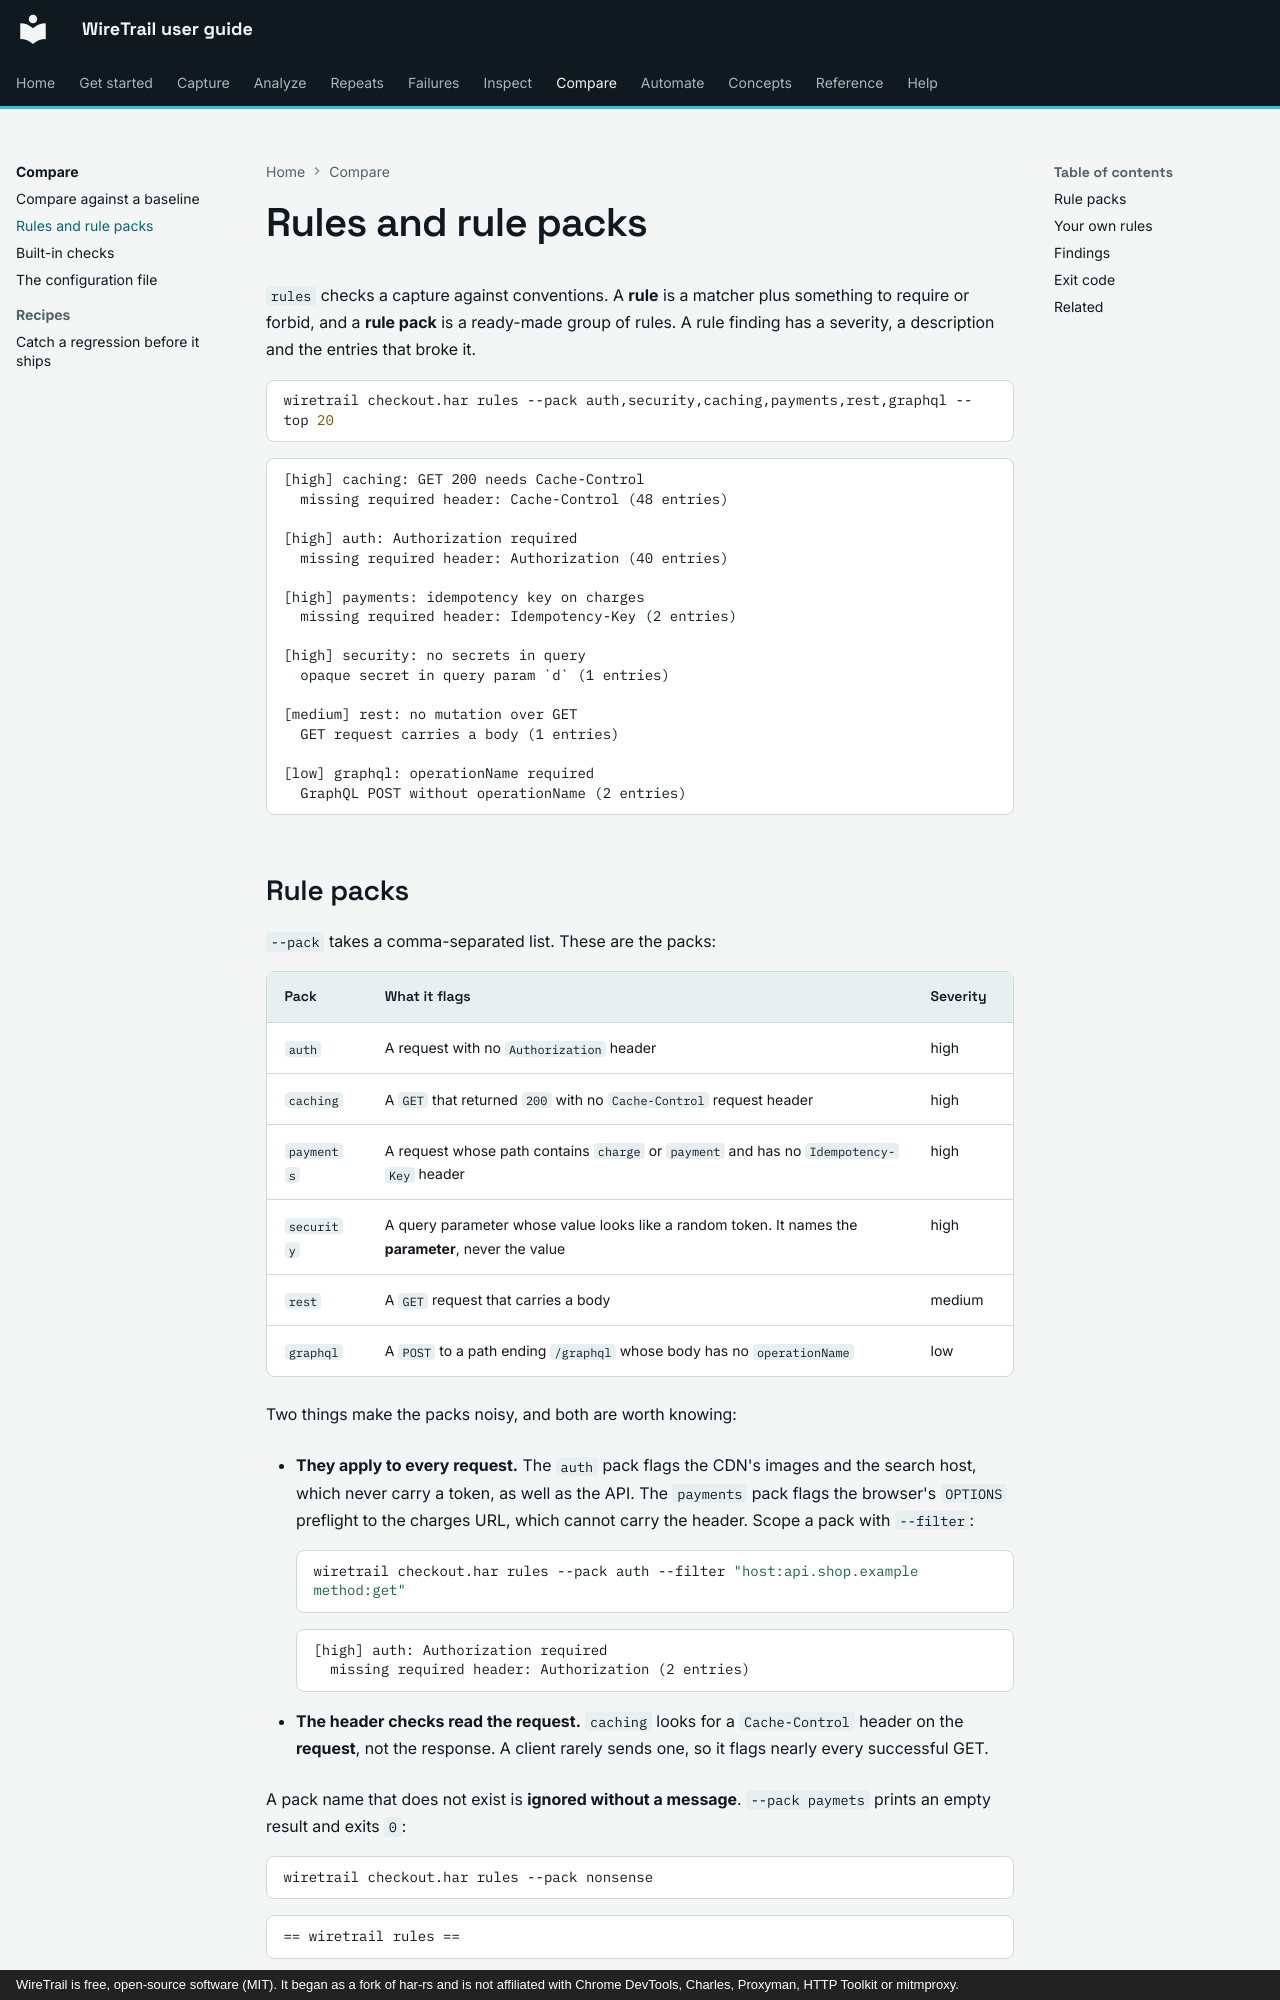

repository: johnneerdael/wiretrail · page: compare/rules/index.html · generator: mkdocs · copyright: WireTrail is free, open-source software (MIT). It began as a fork of har-rs and is not affiliated with Chrome DevTools, Charles, Proxyman, HTTP Toolkit or mitmproxy.

# Rules and rule packs

`rules` checks a capture against conventions. A **rule** is a matcher plus something to require or forbid, and a
**rule pack** is a ready-made group of rules. A rule finding has a severity, a description and the entries that broke it.

```bash
wiretrail checkout.har rules --pack auth,security,caching,payments,rest,graphql --top 20
```

<!-- output: rules-packs.txt from="[high] caching" until="next useful" -->
```text
[high] caching: GET 200 needs Cache-Control
  missing required header: Cache-Control (48 entries)

[high] auth: Authorization required
  missing required header: Authorization (40 entries)

[high] payments: idempotency key on charges
  missing required header: Idempotency-Key (2 entries)

[high] security: no secrets in query
  opaque secret in query param `d` (1 entries)

[medium] rest: no mutation over GET
  GET request carries a body (1 entries)

[low] graphql: operationName required
  GraphQL POST without operationName (2 entries)
```
